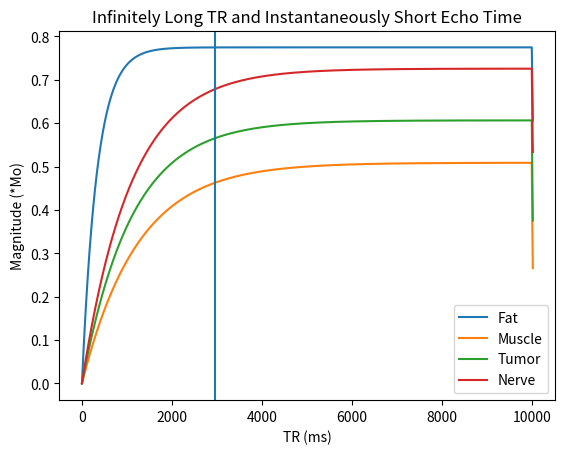

Write Python code to recreate this figure.
import math
import matplotlib.pyplot as plt
import numpy as np

initial = 1
#equation is: Mxy = k* M0 * e ^ (-TE/T2) * (1 - e ^ (-TR/T1))

fat_t1 = 337
fat_t2 = 98
muscle_t1 = 1233
muscle_t2 = 37
tumor_t1 = 1100
tumor_t2 = 50
nerve_t1 = 1083
nerve_t2 = 78
t1 = [fat_t1, muscle_t1, tumor_t1, nerve_t1]
t2 = [fat_t2, muscle_t2, tumor_t2, nerve_t2]
names = ["Fat", "Muscle", "Tumor", "Nerve"]

def findMax(item1, item2, scale):
    maxDiff = 0
    maxLocation = None
    maxX = None
    for x in range(0, len(item1)):
        thisDiff = abs(item1[x] - item2[x])
        if thisDiff > maxDiff:
            maxDiff = thisDiff
            maxLocation = scale[x]
            maxX = x

    return maxLocation, maxDiff, maxX

def together(TR_max, TE_max, titles, firstItem = "Muscle", secondItem = "Tumor"):
    # for y in range(0, len())
    # TE = short_TE
    # normal TR value: between 500ms and 1500ms....1000ms.
    TR_list = list(range(0, TR_max, 1))
    TE_list = list(range(0, TE_max, int(TE_max / 25)))
    # print(TE_list)

    firstItem_TR = None
    firstItem_TE = None
    secondItem_TR = None
    secondItem_TE = None
    fat_TR = []
    muscle_TR = []
    tumor_TR = []
    nerve_TR = []

    location1 = None
    location2 = None
    for x in range(0, len(t1)):
        xAxis = []
        theResult = []
        for TR in TR_list:
            # TR = TR * (10 ** -3)
            shortTE_shortTR_tmp = initial * math.exp(-TE_max / t2[x]) * (1 - math.exp(-TR / t1[x]))
            theResult.append(shortTE_shortTR_tmp)
            xAxis.append(TR)
            if names[x] == "Fat":
                fat_TR.append(shortTE_shortTR_tmp)
            elif names[x] == "Muscle":
                muscle_TR.append(shortTE_shortTR_tmp)
            elif names[x] == "Tumor":
                tumor_TR.append(shortTE_shortTR_tmp)
            elif names[x] == "Nerve":
                nerve_TR.append(shortTE_shortTR_tmp)
        finalIndex = len(theResult) - 1
        TR_final = theResult[finalIndex]

        # print(TR_final)
        for TE in TE_list:
            shortTE_shortTR_tmp = TR_final * math.exp(-TE / t2[x]) * (1 - math.exp(-TR_max / t1[x]))
            theResult.append(shortTE_shortTR_tmp)
            xAxis.append(TE + TR_max)
        # print(theResult[finalIndex + 1])


        # save the items to compare against.
        if firstItem == names[x]:
            firstItem_TR = theResult[0:finalIndex]
            firstItem_TE = theResult[finalIndex + 1:len(theResult)-1]
        elif secondItem == names[x]:
            secondItem_TR = theResult[0:finalIndex]
            secondItem_TE = theResult[finalIndex + 1:len(theResult)-1]

        # names = ["Fat", "Muscle", "Tumor", "Nerve"]


        # if firstItem_TR is not None and firstItem_TE is not None and secondItem_TR is not None and secondItem_TE is not None:
        if len(fat_TR) != 0 and len(muscle_TR) == len(tumor_TR) == len(nerve_TR) == len(fat_TR):
            location1, diff1, index1 = findMax(firstItem_TR, secondItem_TR, xAxis[0:finalIndex])
            location2 , diff2, index2 = findMax(firstItem_TE, secondItem_TE, xAxis[finalIndex + 1:len(theResult)-1])
            print(titles[0], "on", firstItem, "and", secondItem, "TR's max location and diff:", location1, diff1, "TE's max location and diff:", location2, diff2)
            print(len(muscle_TR), len(tumor_TR), len(nerve_TR), len(fat_TR))
            print("The value of Fat:",fat_TR[index1]," Muscle: ",muscle_TR[index1]," Tumor ", tumor_TR[index1]," and Nerve ",   nerve_TR[index1])
            firstItem_TR = None
            firstItem_TE = None
            secondItem_TR = None
            secondItem_TE = None

        plt.plot(np.array(xAxis), np.array(theResult))

    plt.axvline(location1)
    # plt.axvline(location2)
    plt.legend(names)
    plt.title(titles[0])
    plt.xlabel("TR (ms)")
    plt.ylabel("Magnitude (*Mo)")
    plt.show()


together_titles = ["test"]
together(TR_max=10000, TE_max=25, titles=["Infinitely Long TR and Instantaneously Short Echo Time"])
# together(TR_max=450, TE_max=25, titles=["Short TR, Short TE (T1 Weighted)"])
# together(TR_max=450, TE_max=95, titles=["Short TR, Long TE (No Signal)"])
# together(TR_max=1550, TE_max=25, titles=["Long TR, Short TE (Proton Density Weighted)"])
# together(TR_max=1550, TE_max=95, titles=["Long TR, Long TE (T2 Weighted)"])


# In clinical practice:
#
# TE is always shorter than TR
# A short TR = value approximately equal to the average T1 value, usually lower than 500 ms
# A long TR = 3 times the short TR, usually greater than 1500 ms
# A short TE is usually lower than 30 ms
# A long TE = 3 times the short TE, usually greater than 90 ms
# https://www.imaios.com/en/e-Courses/e-MRI/MRI-signal-contrast/Signal-weighting#:~:text=TE%20is%20always%20shorter%20than,usually%20lower%20than%2030%20ms
